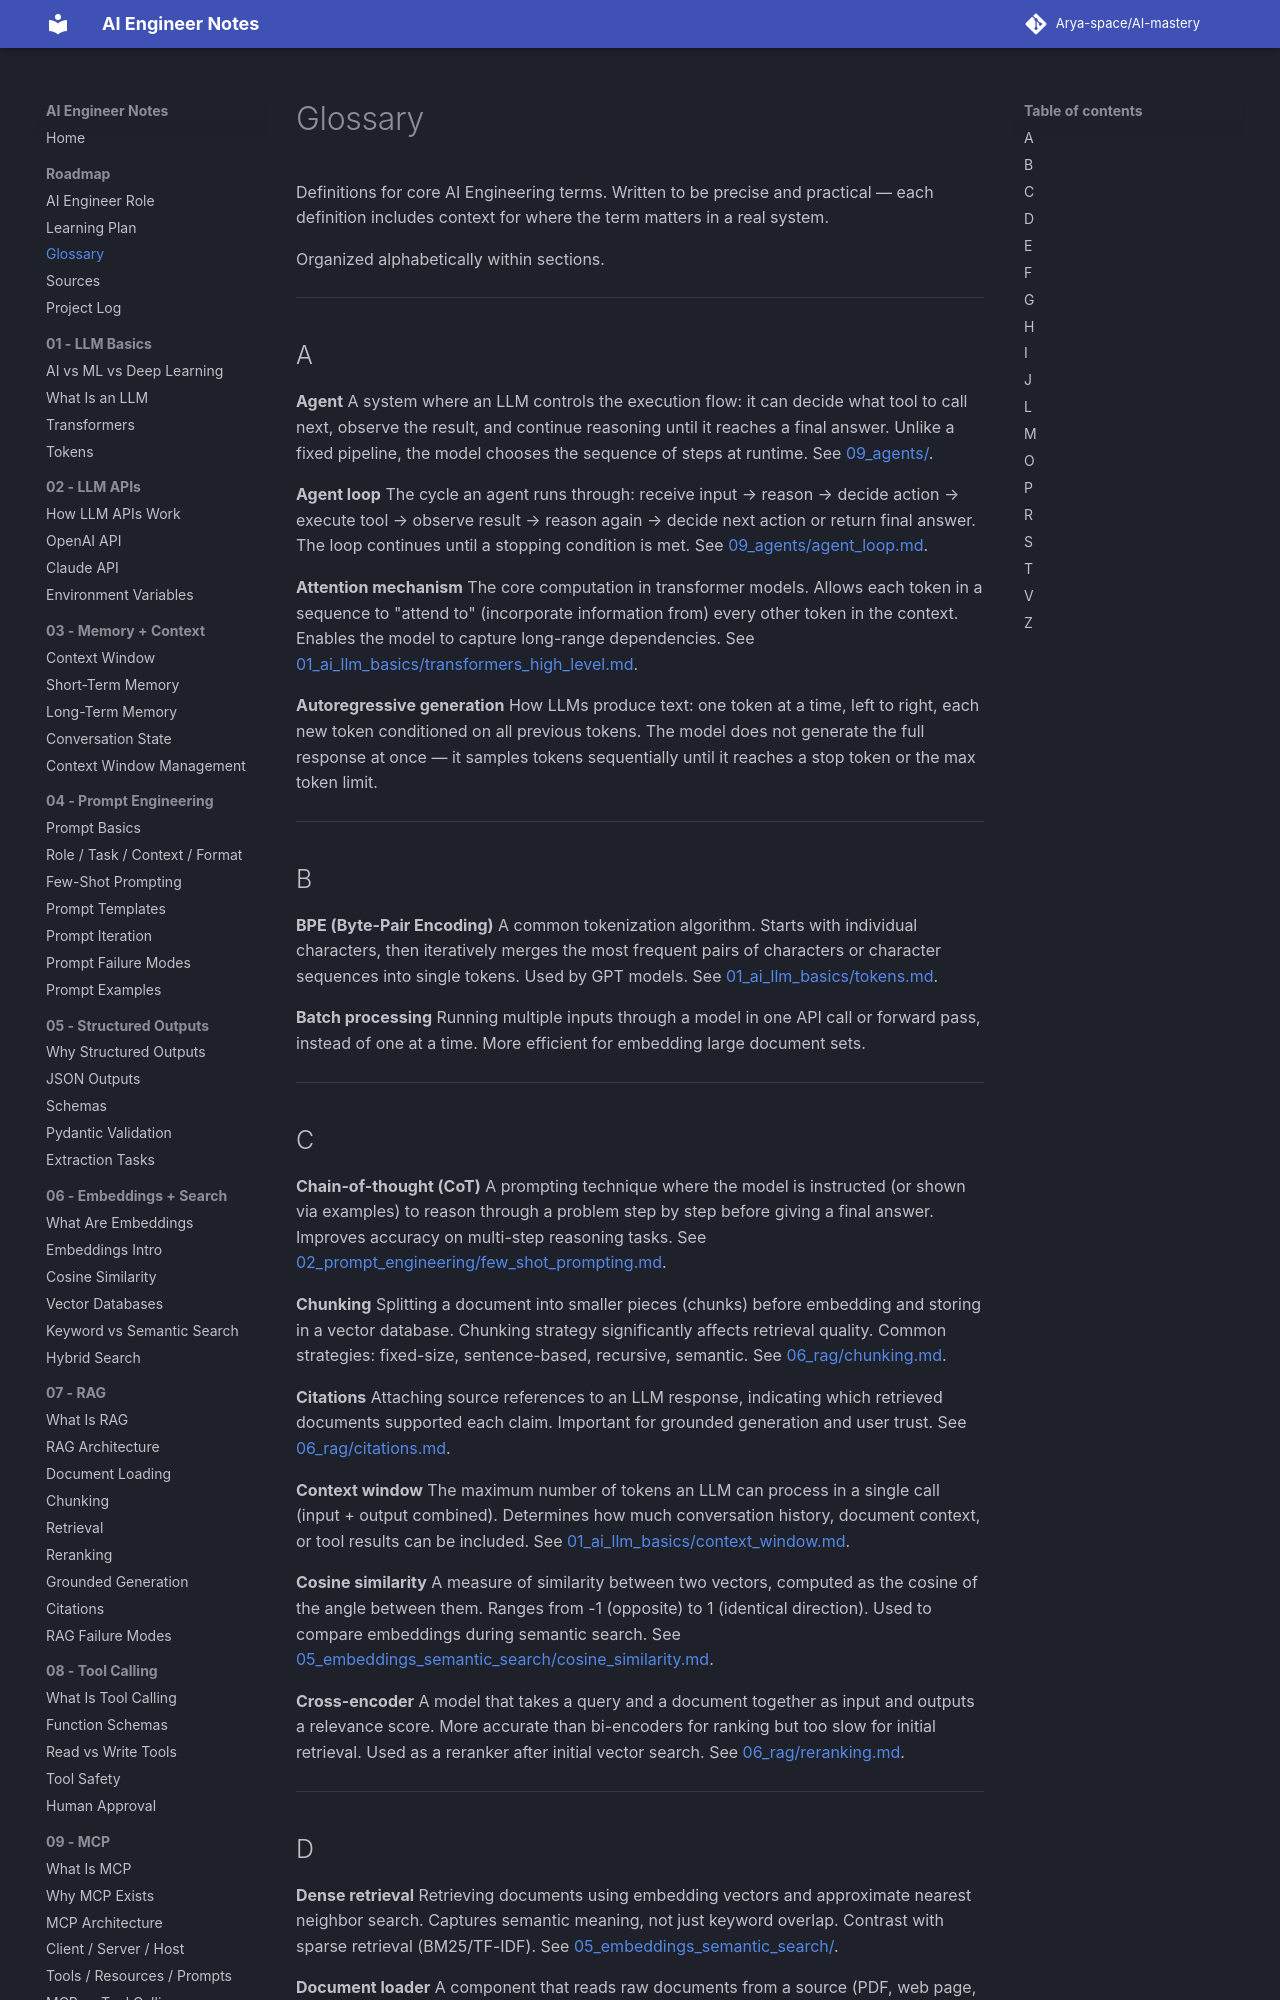

repository: Arya-space/AI-mastery · page: 00_roadmap/glossary/index.html · generator: mkdocs

# Glossary

Definitions for core AI Engineering terms. Written to be precise and practical — each definition includes context for where the term matters in a real system.

Organized alphabetically within sections.

---

## A

**Agent**
A system where an LLM controls the execution flow: it can decide what tool to call next, observe the result, and continue reasoning until it reaches a final answer. Unlike a fixed pipeline, the model chooses the sequence of steps at runtime. See [09_agents/](../09_agents/what_is_an_agent.md).

**Agent loop**
The cycle an agent runs through: receive input → reason → decide action → execute tool → observe result → reason again → decide next action or return final answer. The loop continues until a stopping condition is met. See [09_agents/agent_loop.md](../09_agents/agent_loop.md).

**Attention mechanism**
The core computation in transformer models. Allows each token in a sequence to "attend to" (incorporate information from) every other token in the context. Enables the model to capture long-range dependencies. See [01_ai_llm_basics/transformers_high_level.md](../01_ai_llm_basics/transformers_high_level.md).

**Autoregressive generation**
How LLMs produce text: one token at a time, left to right, each new token conditioned on all previous tokens. The model does not generate the full response at once — it samples tokens sequentially until it reaches a stop token or the max token limit.

---

## B

**BPE (Byte-Pair Encoding)**
A common tokenization algorithm. Starts with individual characters, then iteratively merges the most frequent pairs of characters or character sequences into single tokens. Used by GPT models. See [01_ai_llm_basics/tokens.md](../01_ai_llm_basics/tokens.md).

**Batch processing**
Running multiple inputs through a model in one API call or forward pass, instead of one at a time. More efficient for embedding large document sets.

---

## C

**Chain-of-thought (CoT)**
A prompting technique where the model is instructed (or shown via examples) to reason through a problem step by step before giving a final answer. Improves accuracy on multi-step reasoning tasks. See [02_prompt_engineering/few_shot_prompting.md](../02_prompt_engineering/few_shot_prompting.md).

**Chunking**
Splitting a document into smaller pieces (chunks) before embedding and storing in a vector database. Chunking strategy significantly affects retrieval quality. Common strategies: fixed-size, sentence-based, recursive, semantic. See [06_rag/chunking.md](../06_rag/chunking.md).

**Citations**
Attaching source references to an LLM response, indicating which retrieved documents supported each claim. Important for grounded generation and user trust. See [06_rag/citations.md](../06_rag/citations.md).

**Context window**
The maximum number of tokens an LLM can process in a single call (input + output combined). Determines how much conversation history, document context, or tool results can be included. See [01_ai_llm_basics/context_window.md](../01_ai_llm_basics/context_window.md).

**Cosine similarity**
A measure of similarity between two vectors, computed as the cosine of the angle between them. Ranges from -1 (opposite) to 1 (identical direction). Used to compare embeddings during semantic search. See [05_embeddings_semantic_search/cosine_similarity.md](../05_embeddings_semantic_search/cosine_similarity.md).

**Cross-encoder**
A model that takes a query and a document together as input and outputs a relevance score. More accurate than bi-encoders for ranking but too slow for initial retrieval. Used as a reranker after initial vector search. See [06_rag/reranking.md](../06_rag/reranking.md).

---
